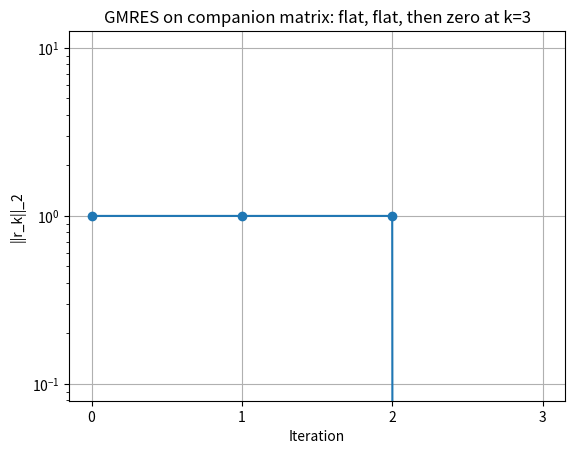

Recreate this plot in Python.
import numpy as np
import matplotlib.pyplot as plt
from scipy.sparse.linalg import gmres
import pandas as pd

def simple_arnoldi(A, v1, m):
    n = len(v1)
    V = np.zeros((n, m + 1), dtype=np.complex128)
    H = np.zeros((m + 1, m), dtype=np.complex128)
    V[:, 0] = v1 / np.linalg.norm(v1)
    for j in range(m):
        w = A @ V[:, j]
        for i in range(j + 1):
            H[i, j] = np.dot(V[:, i].conj(), w)
            w = w - H[i, j] * V[:, i]
        H[j + 1, j] = np.linalg.norm(w)
        if H[j + 1, j] < 1e-14:
            V[:, j + 1] = np.zeros(n)
            break
        V[:, j + 1] = w / H[j + 1, j]
    return V, H

A = np.array([[0, 1, 0],
              [0, 0, 1],
              [1, -3, 3]], dtype=float)
b = np.array([1, 0, 0], dtype=float)
x0 = np.zeros(3)
tol = 1e-14
maxit = 3

resvec = []
def callback_gmres(rk):
    resvec.append(np.linalg.norm(rk))

# Initial residual for plot
resvec.append(np.linalg.norm(b - A @ x0))
x, flag = gmres(A, b, x0=x0, rtol=tol, maxiter=maxit, callback=callback_gmres)
relres = resvec[-1] / resvec[0]
iter_num = len(resvec) - 1

plt.semilogy(np.arange(len(resvec)), resvec, 'o-')
plt.grid(True)
plt.xlabel('Iteration')
plt.ylabel('||r_k||_2')
plt.title('GMRES on companion matrix: flat, flat, then zero at k=3')
plt.xticks(np.arange(maxit + 1))
plt.show()

print(f'GMRES: flag={flag}, iters={iter_num}, relres={relres:.2e}')

m = 3
v1 = b / np.linalg.norm(b)
V, H = simple_arnoldi(A, v1, m)
Hk = H[:m, :m]
hk1k = H[m, m - 1]

eigvals, Y = np.linalg.eig(Hk)
theta = eigvals  # Ritz values

ritz_res = np.abs(hk1k) * np.abs(Y[-1, :])

results_df = pd.DataFrame({
    'RitzValue': theta,
    'ResidualBound': ritz_res
})
print(results_df)

A3 = np.array([[1, 2, 0],
               [0, 1, 2],
               [0, 0, 1]], dtype=float)
b3 = np.array([0, 0, 1], dtype=float)
V3, H3 = simple_arnoldi(A3, b3, 2)
print('V_3 =\n', V3.real)
print('underline H_2 =\n', H3.real)
for k in (1, 2):
    Hk_ = H3[:k + 1, :k].real
    rhs_ = np.zeros(k + 1); rhs_[0] = 1.0
    y, *_ = np.linalg.lstsq(Hk_, rhs_, rcond=None)
    print(f'k={k}: x_k = {(V3[:, :k].real @ y).round(4)},  ||r_k|| = {np.linalg.norm(rhs_ - Hk_ @ y):.6f}')
print('2/sqrt(5) =', 2 / np.sqrt(5), '  4/sqrt(21) =', 4 / np.sqrt(21))
print('x* =', np.linalg.solve(A3, b3))
x = np.array([1, -np.sqrt(2), 1]) / 2
print('Rayleigh quotient x^T A x =', x @ A3 @ x, '(< 0, so 0 is in F(A))')
